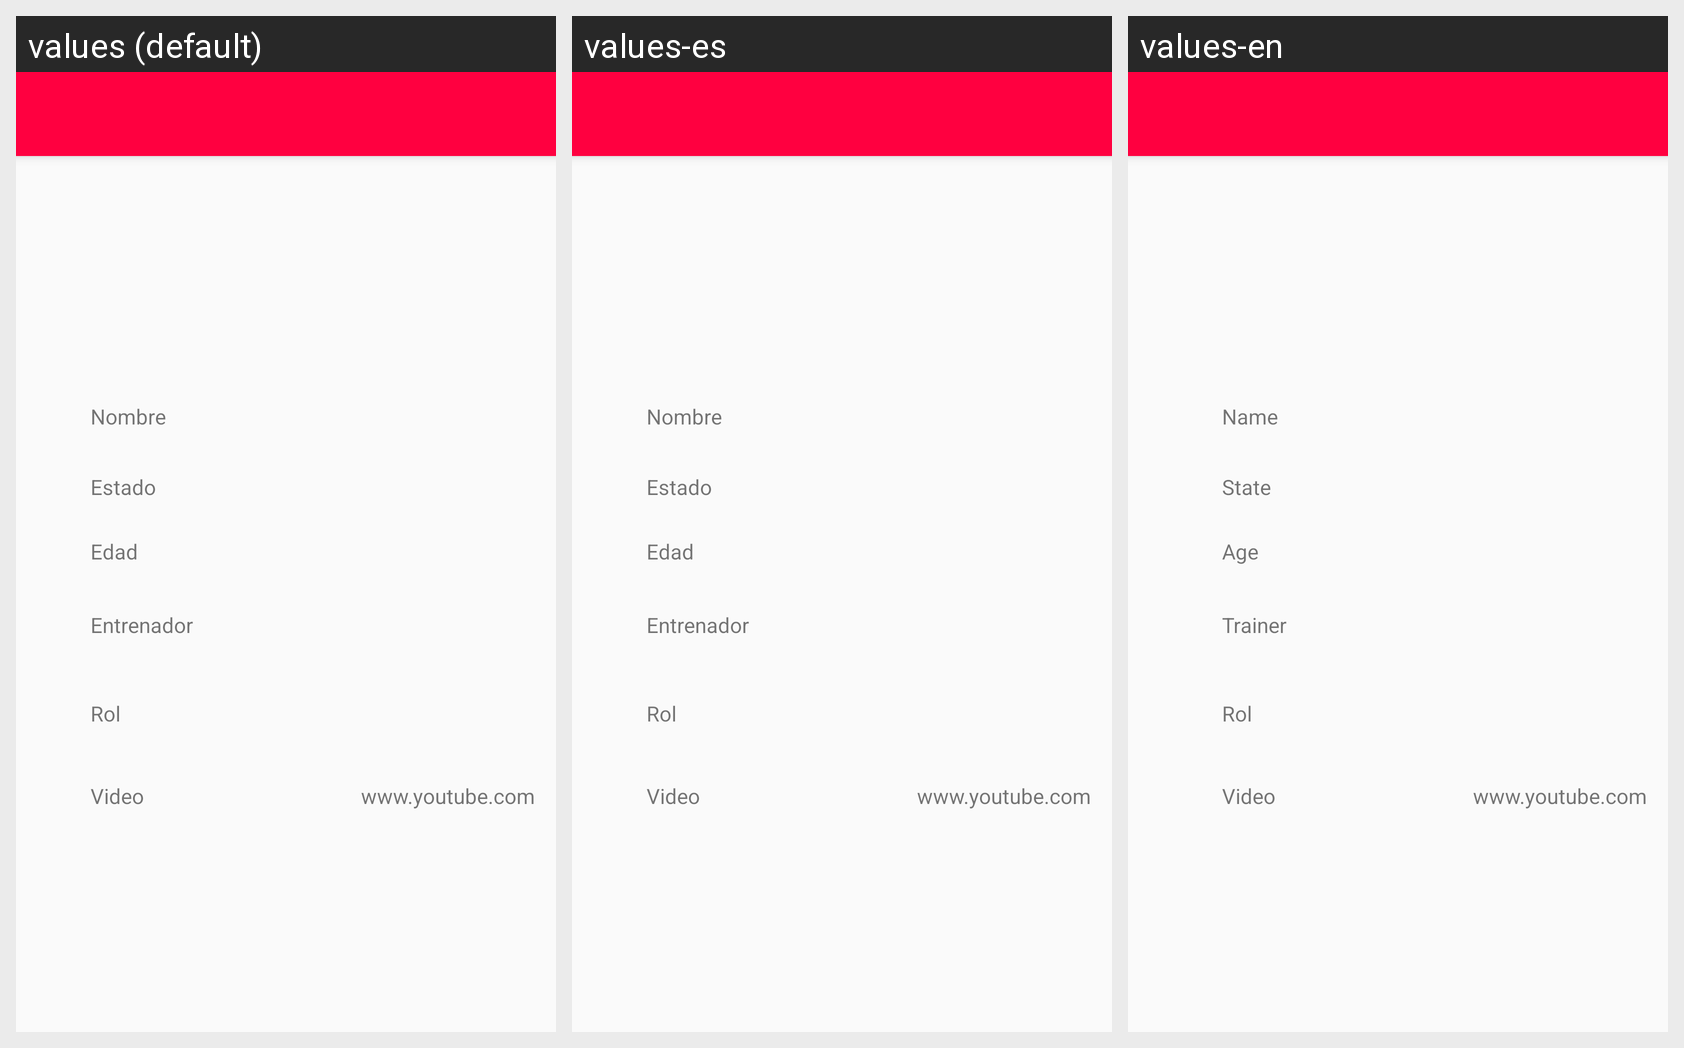

The same Android screen rendered under several of its app's locales, left to right. List the strings drawn on it with the default value and each locale's translation.
Android screen res/layout/activity_informacion_participante.xml rendered under 3 locales, left to right: values (default), values-es, values-en. Device: Nexus 5 (rendered at 1080×1920; each locale shown at half size, 540×960, under a caption strip naming it); theme AppTheme.
Strings drawn on this screen, with the default value and each locale's value (text and hints the layout hard-codes appear in the picture but are not listed):

nombre
  values: Nombre
  values-es: Nombre
  values-en: Name

estado
  values: Estado
  values-es: Estado
  values-en: State

edad
  values: Edad
  values-es: Edad
  values-en: Age

entrenador
  values: Entrenador
  values-es: Entrenador
  values-en: Trainer

rol
  values: Rol
  values-es: Rol
  values-en: Rol

video
  values: Video
  values-es: Video
  values-en: Video
